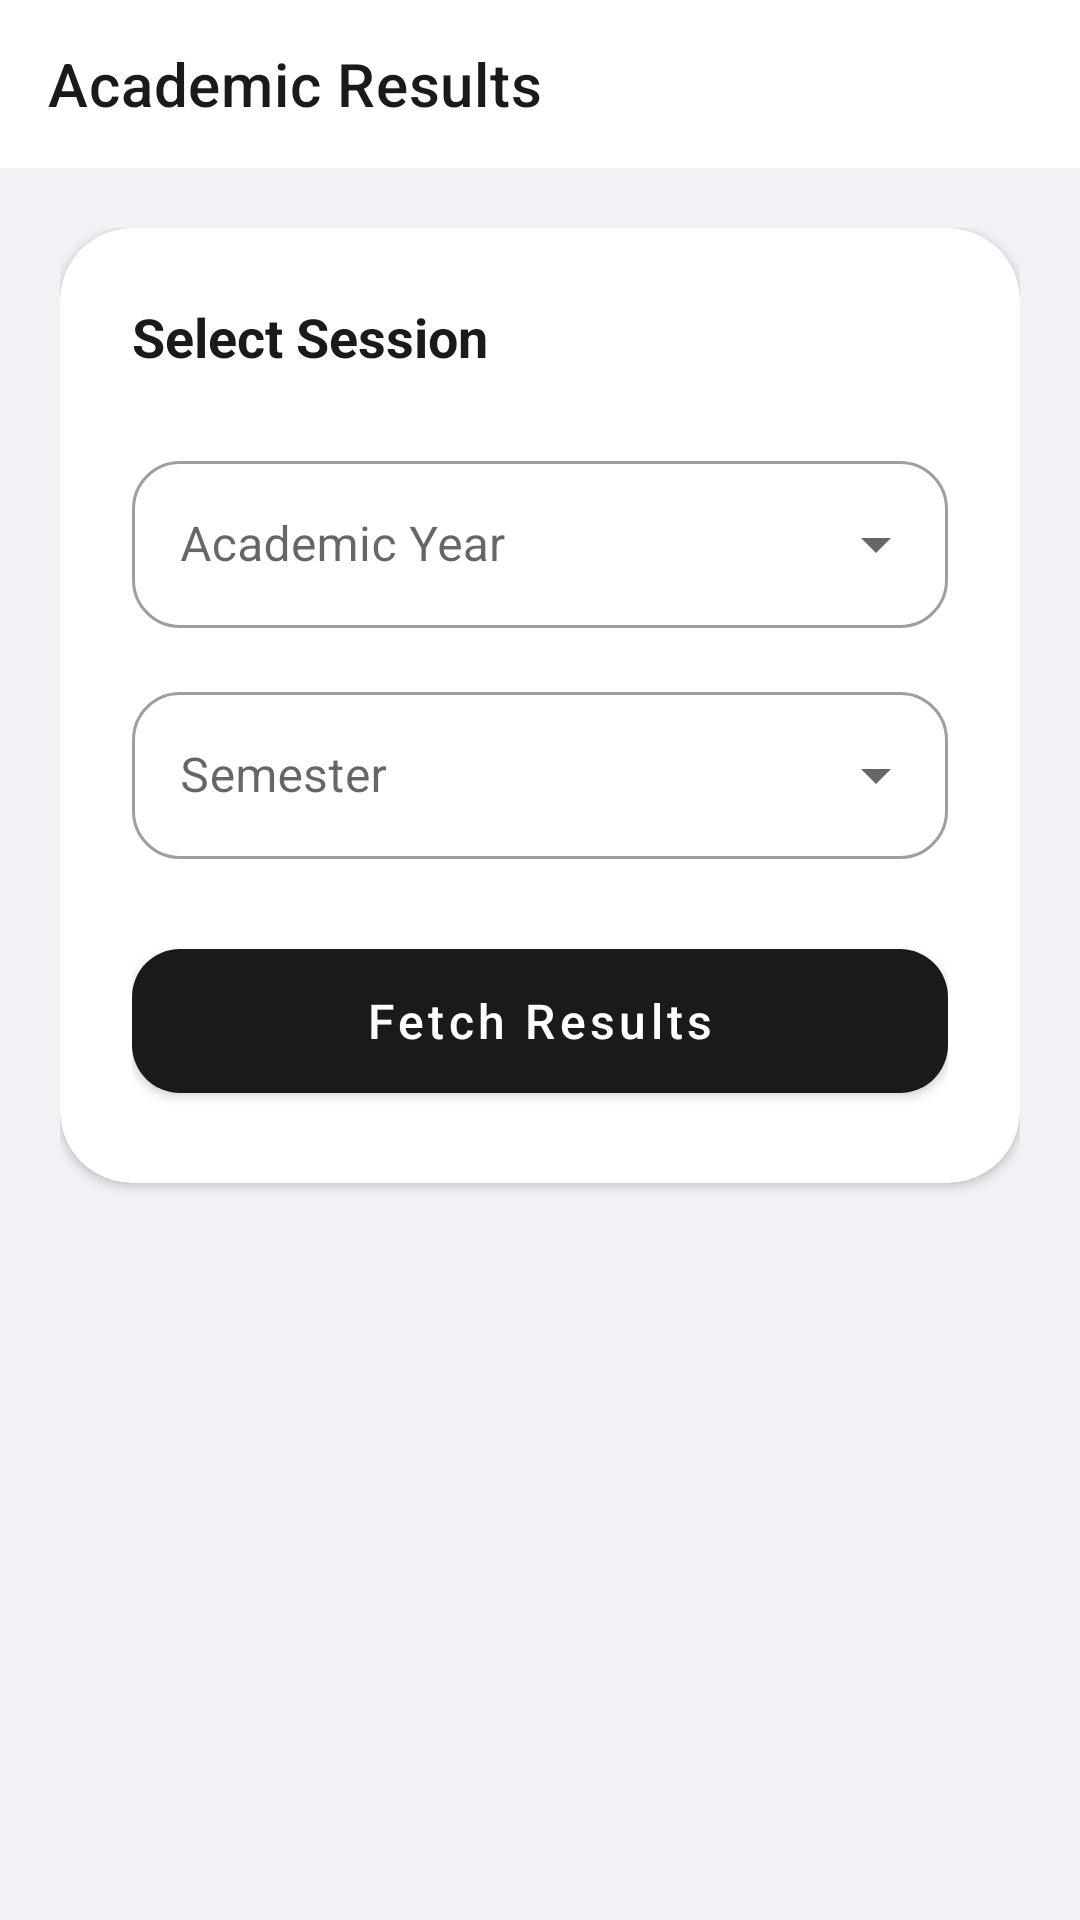

Android layout source for this screen:
<!-- AndroidManifest.xml: application theme Theme.MyGVP -->
<!-- res/layout/activity_student_results.xml -->
<?xml version="1.0" encoding="utf-8"?>
<androidx.coordinatorlayout.widget.CoordinatorLayout xmlns:android="http://schemas.android.com/apk/res/android"
    xmlns:app="http://schemas.android.com/apk/res-auto"
    xmlns:tools="http://schemas.android.com/tools"
    android:layout_width="match_parent"
    android:layout_height="match_parent"
    android:background="@color/background">

    <com.google.android.material.appbar.AppBarLayout
        android:layout_width="match_parent"
        android:layout_height="wrap_content"
        android:background="@color/white"
        app:elevation="0dp">

        <androidx.appcompat.widget.Toolbar
            android:id="@+id/toolbar"
            android:layout_width="match_parent"
            android:layout_height="?attr/actionBarSize"
            app:title="Academic Results"
            app:titleTextColor="@color/textPrimary" />
    </com.google.android.material.appbar.AppBarLayout>

    <androidx.core.widget.NestedScrollView
        android:layout_width="match_parent"
        android:layout_height="match_parent"
        android:clipToPadding="false"
        android:overScrollMode="never"
        android:paddingBottom="32dp"
        app:layout_behavior="@string/appbar_scrolling_view_behavior">

        <LinearLayout
            android:layout_width="match_parent"
            android:layout_height="wrap_content"
            android:orientation="vertical"
            android:padding="20dp">

            
            <com.google.android.material.card.MaterialCardView
                android:layout_width="match_parent"
                android:layout_height="wrap_content"
                android:layout_marginBottom="24dp"
                app:cardCornerRadius="24dp"
                app:cardElevation="2dp"
                app:strokeWidth="0dp">

                <LinearLayout
                    android:layout_width="match_parent"
                    android:layout_height="wrap_content"
                    android:orientation="vertical"
                    android:padding="24dp">

                    <TextView
                        android:layout_width="wrap_content"
                        android:layout_height="wrap_content"
                        android:layout_marginBottom="24dp"
                        android:text="Select Session"
                        android:textColor="@color/textPrimary"
                        android:textSize="18sp"
                        android:textStyle="bold" />

                    <com.google.android.material.textfield.TextInputLayout
                        style="@style/Widget.MaterialComponents.TextInputLayout.OutlinedBox.ExposedDropdownMenu"
                        android:layout_width="match_parent"
                        android:layout_height="wrap_content"
                        android:layout_marginBottom="16dp"
                        android:hint="Academic Year"
                        app:boxCornerRadiusBottomEnd="16dp"
                        app:boxCornerRadiusBottomStart="16dp"
                        app:boxCornerRadiusTopEnd="16dp"
                        app:boxCornerRadiusTopStart="16dp">

                        <AutoCompleteTextView
                            android:id="@+id/spinnerYear"
                            android:layout_width="match_parent"
                            android:layout_height="wrap_content"
                            android:inputType="none" />
                    </com.google.android.material.textfield.TextInputLayout>

                    <com.google.android.material.textfield.TextInputLayout
                        style="@style/Widget.MaterialComponents.TextInputLayout.OutlinedBox.ExposedDropdownMenu"
                        android:layout_width="match_parent"
                        android:layout_height="wrap_content"
                        android:layout_marginBottom="24dp"
                        android:hint="Semester"
                        app:boxCornerRadiusBottomEnd="16dp"
                        app:boxCornerRadiusBottomStart="16dp"
                        app:boxCornerRadiusTopEnd="16dp"
                        app:boxCornerRadiusTopStart="16dp">

                        <AutoCompleteTextView
                            android:id="@+id/spinnerSemester"
                            android:layout_width="match_parent"
                            android:layout_height="wrap_content"
                            android:inputType="none" />
                    </com.google.android.material.textfield.TextInputLayout>

                    <com.google.android.material.button.MaterialButton
                        android:id="@+id/btnViewResult"
                        android:layout_width="match_parent"
                        android:layout_height="60dp"
                        android:text="Fetch Results"
                        android:textAllCaps="false"
                        android:textSize="16sp"
                        app:backgroundTint="@color/primary"
                        app:cornerRadius="16dp" />

                </LinearLayout>
            </com.google.android.material.card.MaterialCardView>

            
            <LinearLayout
                android:id="@+id/layoutResult"
                android:layout_width="match_parent"
                android:layout_height="wrap_content"
                android:orientation="vertical"
                android:visibility="gone"
                tools:visibility="visible">

                <com.google.android.material.card.MaterialCardView
                    android:layout_width="match_parent"
                    android:layout_height="wrap_content"
                    app:cardCornerRadius="24dp"
                    app:cardElevation="2dp"
                    app:strokeWidth="0dp">

                    <LinearLayout
                        android:layout_width="match_parent"
                        android:layout_height="wrap_content"
                        android:orientation="vertical"
                        android:padding="20dp">

                        <TextView
                            android:id="@+id/tvStudentInfo"
                            android:layout_width="match_parent"
                            android:layout_height="wrap_content"
                            android:layout_marginBottom="20dp"
                            android:lineSpacingExtra="4dp"
                            android:textColor="@color/textSecondary"
                            android:textSize="14sp" />

                        
                        <LinearLayout
                            android:layout_width="match_parent"
                            android:layout_height="wrap_content"
                            android:background="@color/background"
                            android:orientation="horizontal"
                            android:paddingVertical="12dp">

                            <TextView
                                android:layout_width="0dp"
                                android:layout_height="wrap_content"
                                android:layout_marginStart="12dp"
                                android:layout_weight="3"
                                android:text="SUBJECT"
                                android:textColor="@color/textSecondary"
                                android:textSize="10sp"
                                android:textStyle="bold" />

                            <TextView
                                android:layout_width="0dp"
                                android:layout_height="wrap_content"
                                android:layout_weight="1.5"
                                android:gravity="center"
                                android:text="CRD"
                                android:textColor="@color/textSecondary"
                                android:textSize="10sp"
                                android:textStyle="bold" />

                            <TextView
                                android:layout_width="0dp"
                                android:layout_height="wrap_content"
                                android:layout_weight="1.5"
                                android:gravity="center"
                                android:text="GRD"
                                android:textColor="@color/textSecondary"
                                android:textSize="10sp"
                                android:textStyle="bold" />

                            <TextView
                                android:layout_width="0dp"
                                android:layout_height="wrap_content"
                                android:layout_weight="1.5"
                                android:gravity="center"
                                android:text="PTS"
                                android:textColor="@color/textSecondary"
                                android:textSize="10sp"
                                android:textStyle="bold" />
                        </LinearLayout>

                        <androidx.recyclerview.widget.RecyclerView
                            android:id="@+id/rvSubjects"
                            android:layout_width="match_parent"
                            android:layout_height="wrap_content"
                            android:overScrollMode="never" />

                        <View
                            android:layout_width="match_parent"
                            android:layout_height="1dp"
                            android:layout_marginVertical="16dp"
                            android:background="@color/divider" />

                        <RelativeLayout
                            android:layout_width="match_parent"
                            android:layout_height="wrap_content">

                            <TextView
                                android:layout_width="wrap_content"
                                android:layout_height="wrap_content"
                                android:layout_centerVertical="true"
                                android:text="Total Grade Point Average"
                                android:textColor="@color/textSecondary"
                                android:textSize="14sp" />

                            <TextView
                                android:id="@+id/tvCgpa"
                                android:layout_width="wrap_content"
                                android:layout_height="wrap_content"
                                android:layout_alignParentEnd="true"
                                android:text="8.92"
                                android:textColor="@color/success"
                                android:textSize="24sp"
                                android:textStyle="bold" />
                        </RelativeLayout>

                    </LinearLayout>
                </com.google.android.material.card.MaterialCardView>

                <com.google.android.material.button.MaterialButton
                    android:id="@+id/btnDownload"
                    style="@style/Widget.MaterialComponents.Button.OutlinedButton"
                    android:layout_width="match_parent"
                    android:layout_height="64dp"
                    android:layout_marginTop="24dp"
                    android:text="Download Certificate (PDF)"
                    android:textAllCaps="false"
                    android:textColor="@color/primary"
                    app:cornerRadius="20dp"
                    app:icon="@android:drawable/stat_sys_download"
                    app:iconGravity="textStart"
                    app:strokeColor="@color/primary"
                    app:strokeWidth="2dp" />

            </LinearLayout>

        </LinearLayout>
    </androidx.core.widget.NestedScrollView>

</androidx.coordinatorlayout.widget.CoordinatorLayout>
<!-- resources referenced by this layout -->
<resources>
  <color name="background">#F0F2F5</color>
  <color name="divider">#EEEEEE</color>
  <color name="primary">#1A1A1A</color>
  <color name="success">#34C759</color>
  <color name="textPrimary">#1A1A1A</color>
  <color name="textSecondary">#666666</color>
  <color name="white">#FFFFFF</color>
  <style name="Theme.MyGVP" parent="Theme.MaterialComponents.Light.NoActionBar">
          
          <item name="colorPrimary">@color/primary</item>
          <item name="colorPrimaryVariant">@color/primaryDark</item>
          <item name="colorOnPrimary">@color/white</item>
  
          
          <item name="colorSecondary">@color/accent</item>
          <item name="colorSecondaryVariant">@color/accent</item>
          <item name="colorOnSecondary">@color/white</item>
  
          
          <item name="android:windowBackground">@color/background</item>
  
          
          <item name="android:statusBarColor">@color/primary</item>
          <item name="android:windowLightStatusBar" tools:targetApi="m">true</item>
  
          
          <item name="shapeAppearanceLargeComponent">@style/ShapeAppearance.MyGVP.Large</item>
          <item name="shapeAppearanceMediumComponent">@style/ShapeAppearance.MyGVP.Medium</item>
      </style>
  <color name="primaryDark">#000000</color>
  <color name="accent">#5E17EB</color>
  <style name="ShapeAppearance.MyGVP.Large" parent="ShapeAppearance.MaterialComponents.LargeComponent">
          <item name="cornerSize">32dp</item>
      </style>
  <style name="ShapeAppearance.MyGVP.Medium" parent="ShapeAppearance.MaterialComponents.MediumComponent">
          <item name="cornerSize">24dp</item>
      </style>
</resources>
